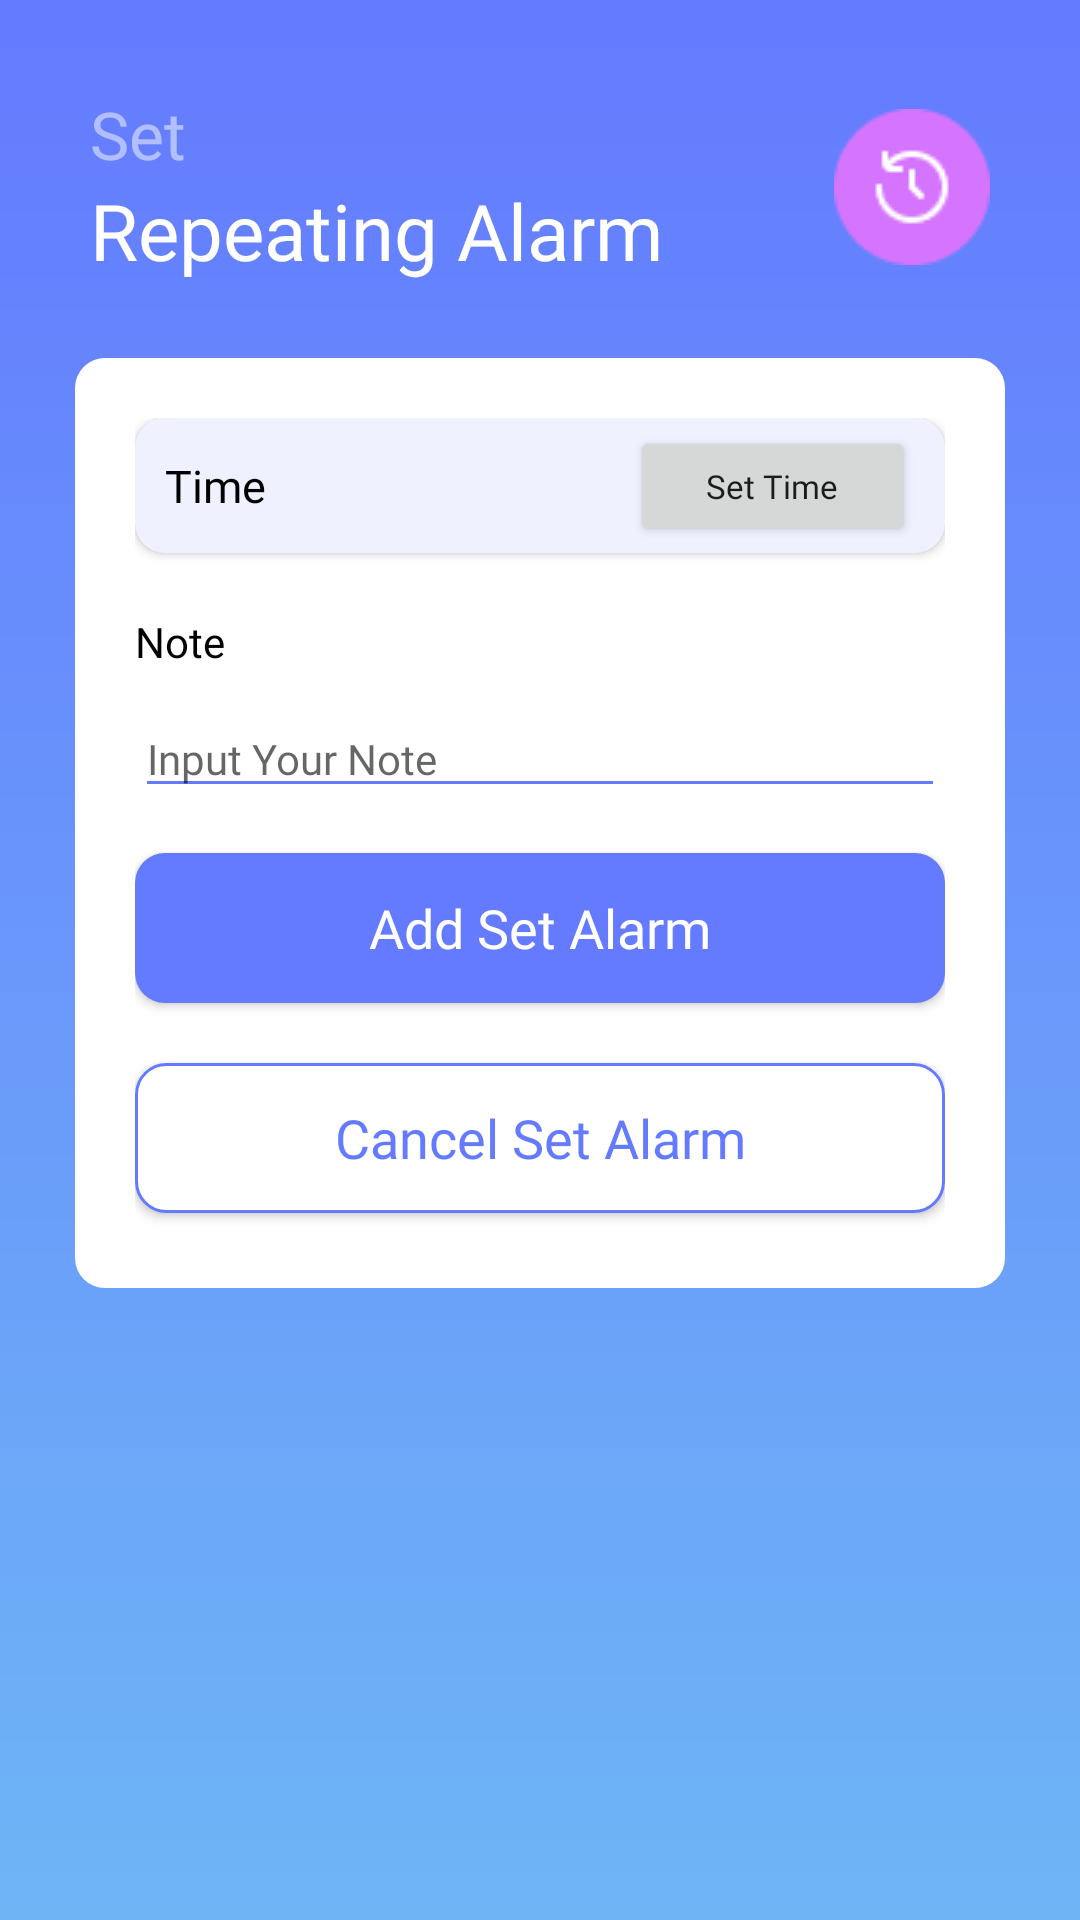

Produce the Android XML layout that renders to this screen, including the resource entries it uses.
<!-- AndroidManifest.xml: application theme Theme.MyAlarmApp -->
<!-- res/layout/activity_repeating_alarm.xml -->
<?xml version="1.0" encoding="utf-8"?>
<androidx.constraintlayout.widget.ConstraintLayout xmlns:android="http://schemas.android.com/apk/res/android"
    xmlns:app="http://schemas.android.com/apk/res-auto"
    xmlns:tools="http://schemas.android.com/tools"
    android:layout_width="match_parent"
    android:layout_height="match_parent"
    android:background="@drawable/bg_gradient"
    tools:context=".RepeatingAlarmActivity">

    <androidx.constraintlayout.widget.ConstraintLayout
        android:id="@+id/view_title_repeating"
        android:layout_width="match_parent"
        android:layout_height="wrap_content"
        android:layout_margin="30dp"
        app:layout_constraintEnd_toEndOf="parent"
        app:layout_constraintStart_toStartOf="parent"
        app:layout_constraintTop_toTopOf="parent">

        <TextView
            android:id="@+id/tv_set4"
            android:layout_width="wrap_content"
            android:layout_height="wrap_content"
            android:text="@string/txt_set"
            android:fontFamily="@font/rubik_medium"
            android:textColor="#80FFFFFF"
            android:textSize="22sp"
            app:layout_constraintTop_toTopOf="parent"
            app:layout_constraintStart_toStartOf="parent"/>

        <TextView
            android:id="@+id/tv_repeating_alarm_title"
            android:layout_width="wrap_content"
            android:layout_height="wrap_content"
            android:text="@string/txt_repeating_alarm"
            android:fontFamily="@font/rubik_medium"
            android:textColor="@color/white"
            android:textSize="26sp"
            app:layout_constraintTop_toBottomOf="@id/tv_set4"
            app:layout_constraintStart_toStartOf="parent"/>


        <ImageView
            android:layout_width="wrap_content"
            android:layout_height="wrap_content"
            android:src="@drawable/ic_repeating"
            app:layout_constraintEnd_toEndOf="parent"
            app:layout_constraintTop_toTopOf="parent"
            app:layout_constraintBottom_toBottomOf="parent"/>

    </androidx.constraintlayout.widget.ConstraintLayout>

    <androidx.constraintlayout.widget.ConstraintLayout
        android:id="@+id/view_content_repeating"
        app:layout_constraintTop_toBottomOf="@id/view_title_repeating"
        android:layout_width="match_parent"
        android:layout_height="310dp"
        android:layout_margin="25dp"
        android:padding="20dp"
        android:background="@drawable/bg_rounded_white">


        <androidx.cardview.widget.CardView
            android:id="@+id/card_time_repeating"
            android:layout_width="match_parent"
            android:layout_height="45dp"
            app:cardBackgroundColor="@color/lightBlue"
            app:cardCornerRadius="10dp"
            app:layout_constraintEnd_toEndOf="parent"
            app:layout_constraintStart_toStartOf="parent"
            app:layout_constraintTop_toTopOf="parent">

            <androidx.constraintlayout.widget.ConstraintLayout
                android:id="@+id/view_set_time_repeating"
                android:layout_width="match_parent"
                android:layout_height="match_parent">

                <TextView
                    android:id="@+id/tv_repeating_time"
                    android:layout_width="wrap_content"
                    android:layout_height="wrap_content"
                    android:text="Time"
                    android:textColor="@color/black"
                    android:fontFamily="@font/rubik_regular"
                    android:textSize="15sp"
                    android:layout_marginStart="10dp"
                    app:layout_constraintTop_toTopOf="parent"
                    app:layout_constraintBottom_toBottomOf="parent"
                    app:layout_constraintStart_toStartOf="parent"/>

                <Button
                    android:id="@+id/btn_set_time_repeating"
                    android:layout_width="95dp"
                    android:layout_height="40dp"
                    android:layout_marginEnd="10dp"
                    android:textSize="11sp"
                    android:text="@string/txt_set_time"
                    android:fontFamily="@font/rubik_regular"
                    android:textAllCaps="false"
                    app:layout_constraintTop_toTopOf="parent"
                    app:layout_constraintEnd_toEndOf="parent"
                    app:layout_constraintBottom_toBottomOf="parent"/>


            </androidx.constraintlayout.widget.ConstraintLayout>


        </androidx.cardview.widget.CardView>

        <TextView
            android:id="@+id/tv_note_repeating"
            android:layout_width="match_parent"
            android:layout_height="wrap_content"
            android:fontFamily="@font/rubik_medium"
            android:text="@string/txt_note"
            android:textColor="@color/black"
            android:textSize="14sp"
            android:layout_marginTop="20dp"
            app:layout_constraintEnd_toEndOf="parent"
            app:layout_constraintStart_toStartOf="parent"
            app:layout_constraintTop_toBottomOf="@id/card_time_repeating" />

        <EditText
            android:id="@+id/et_note_repeating"
            android:layout_width="match_parent"
            android:layout_height="wrap_content"
            android:backgroundTint="#647AFF"
            android:fontFamily="@font/rubik_regular"
            android:textColor="@color/blueText"
            android:textSize="14sp"
            android:hint="@string/txt_input_note"
            android:layout_marginTop="10dp"
            app:layout_constraintEnd_toEndOf="parent"
            app:layout_constraintStart_toStartOf="parent"
            app:layout_constraintTop_toBottomOf="@id/tv_note_repeating" />


        <androidx.appcompat.widget.AppCompatButton
            android:id="@+id/btn_add_set_repeating_alarm"
            android:layout_width="match_parent"
            android:layout_height="50dp"
            android:layout_marginTop="15dp"
            android:background="@drawable/bg_rounded_blue"
            android:text="@string/txt_add_set_alarm"
            android:textColor="@color/white"
            android:textAllCaps="false"
            android:fontFamily="@font/rubik_medium"
            android:textSize="18sp"
            app:layout_constraintEnd_toEndOf="parent"
            app:layout_constraintStart_toStartOf="parent"
            app:layout_constraintTop_toBottomOf="@id/et_note_repeating" />

        <androidx.appcompat.widget.AppCompatButton
            android:id="@+id/btn_cancel_set_repeating_alarm"
            android:layout_width="match_parent"
            android:layout_height="50dp"
            android:layout_marginTop="20dp"
            android:text="@string/txt_cancel_set_alarm"
            android:textAllCaps="false"
            android:textSize="18sp"
            android:textColor="@color/blueText"
            android:fontFamily="@font/rubik_medium"
            android:background="@drawable/bg_rounded_white_stroke"
            app:layout_constraintEnd_toEndOf="parent"
            app:layout_constraintStart_toStartOf="parent"
            app:layout_constraintTop_toBottomOf="@id/btn_add_set_repeating_alarm" />


    </androidx.constraintlayout.widget.ConstraintLayout>


</androidx.constraintlayout.widget.ConstraintLayout>
<!-- resources referenced by this layout -->
<resources>
  <color name="black">#FF000000</color>
  <color name="blueText">#647AFF</color>
  <color name="lightBlue">#EFF1FF</color>
  <color name="white">#FFFFFFFF</color>
  <!-- drawable bg_gradient (drawable) -->
  <?xml version="1.0" encoding="utf-8"?>
  <shape xmlns:android="http://schemas.android.com/apk/res/android">
      <gradient
          android:type="linear"
          android:angle="90"
          android:startColor="#6EB5F6"
          android:endColor="#647AFF" />
  </shape>
  <!-- drawable bg_rounded_blue (drawable) -->
  <?xml version="1.0" encoding="utf-8"?>
  <shape xmlns:android="http://schemas.android.com/apk/res/android">
      <solid android:color="@color/blueText"/>
      <corners android:radius="10dp"/>
  </shape>
  <!-- drawable bg_rounded_white (drawable) -->
  <?xml version="1.0" encoding="utf-8"?>
  <shape xmlns:android="http://schemas.android.com/apk/res/android">
      <solid android:color="@color/white"/>
  
      <corners android:radius="10dp"/>
  </shape>
  <!-- drawable bg_rounded_white_stroke (drawable) -->
  <?xml version="1.0" encoding="utf-8"?>
  <shape xmlns:android="http://schemas.android.com/apk/res/android">
      <solid android:color="@color/white"/>
      <padding
          android:bottom="8dp"
          android:left="4dp"
          android:right="4dp"
          android:top="8dp"/>
      <corners android:radius="10dp"/>
      <stroke
          android:width="1dp"
          android:color="@color/blueText"/>
  </shape>
  <!-- drawable ic_repeating: png bitmap (drawable, 1364 bytes) -->
  <string name="txt_add_set_alarm">Add Set Alarm</string>
  <string name="txt_cancel_set_alarm">Cancel Set Alarm</string>
  <string name="txt_input_note">Input Your Note</string>
  <string name="txt_note">Note</string>
  <string name="txt_repeating_alarm">Repeating Alarm</string>
  <string name="txt_set">Set</string>
  <string name="txt_set_time">Set Time</string>
  <style name="Theme.MyAlarmApp" parent="Theme.MaterialComponents.DayNight.NoActionBar">
          
          <item name="colorPrimary">@color/appBar</item>
          <item name="colorPrimaryVariant">@color/appBar</item>
          <item name="colorOnPrimary">@color/white</item>
          
          <item name="colorSecondary">@color/appBar</item>
          <item name="colorSecondaryVariant">@color/teal_700</item>
          <item name="colorOnSecondary">@color/black</item>
          
          <item name="android:statusBarColor" tools:targetApi="l">?attr/colorPrimaryVariant</item>
          
      </style>
  <color name="appBar">#647AFF</color>
  <color name="teal_700">#FF018786</color>
</resources>
